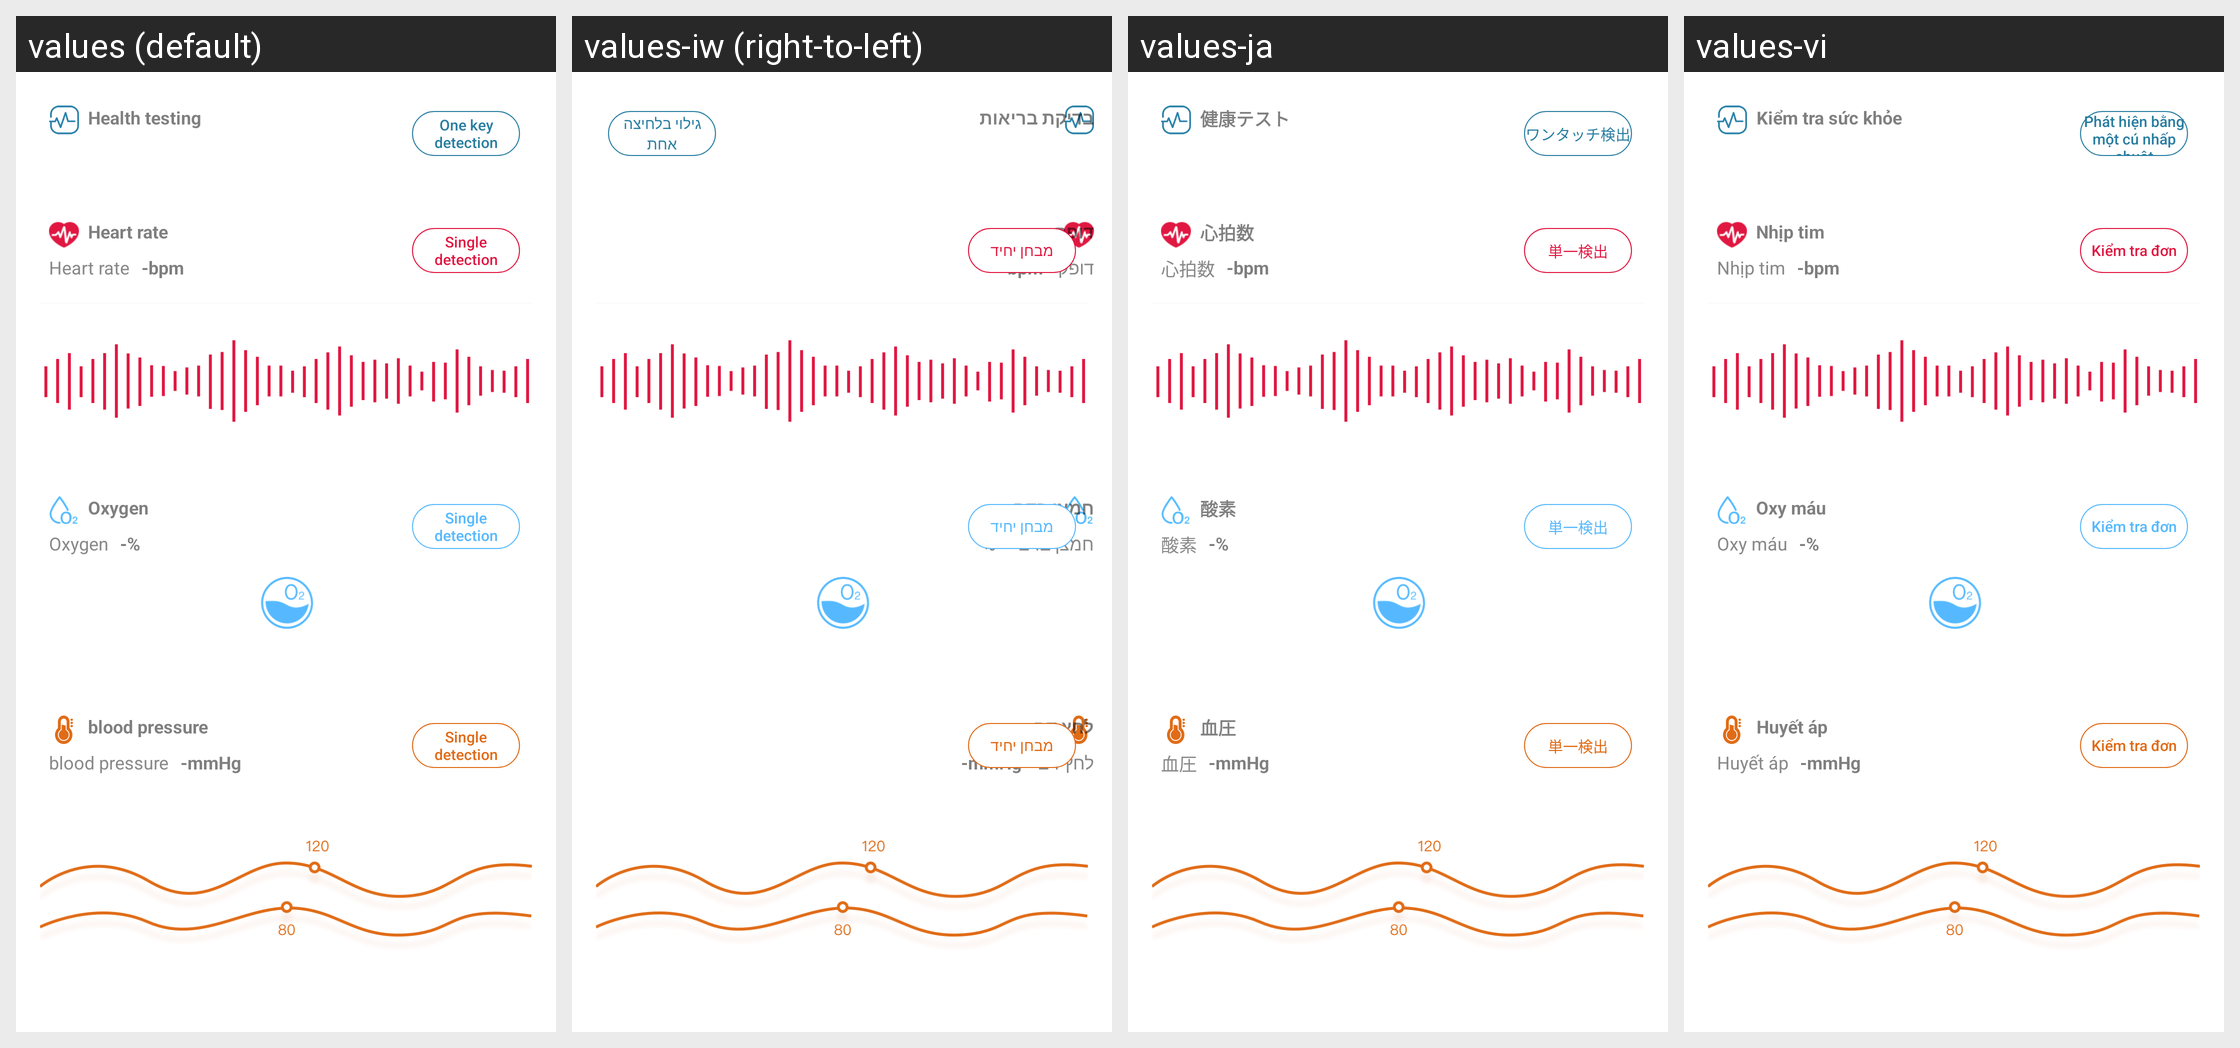

The Android screen above is rendered under several locales of the same app. Produce the string resources it draws, with the default and per-locale values.
Android screen res/layout/fragment_measure.xml rendered under 4 locales, left to right: values (default), values-iw (right-to-left), values-ja, values-vi. Device: Nexus 5 (rendered at 1080×1920; each locale shown at half size, 540×960, under a caption strip naming it); theme NoTitleTheme.
Other locales in the repository, not shown: values-ar, values-cs, values-da, values-de, values-el, values-en, values-es, values-fi, values-fr, values-in, values-it, values-ko, values-ms, values-nl, values-pl, values-pt, values-ru, values-sv, values-th, values-tr, values-zh, values-zh-rCN, values-zh-rHK, values-zh-rTW.
Strings drawn on this screen, with the default value and each locale's value (text and hints the layout hard-codes, and strings that could not be matched under every locale, appear in the picture but are not listed):

health_ck
  values: Health testing
  values-iw: בדיקת בריאות
  values-ja: 健康テスト
  values-vi: Kiểm tra sức khỏe

all_check
  values: One key detection
  values-iw: גילוי בלחיצה אחת
  values-ja: ワンタッチ検出
  values-vi: Phát hiện bằng một cú nhấp chuột

hr
  values: Heart rate
  values-iw: דופק
  values-ja: 心拍数
  values-vi: Nhịp tim

ox
  values: Oxygen
  values-iw: חמצן בדם
  values-ja: 酸素
  values-vi: Oxy máu

blood
  values: blood pressure
  values-iw: לחץ דם
  values-ja: 血圧
  values-vi: Huyết áp
